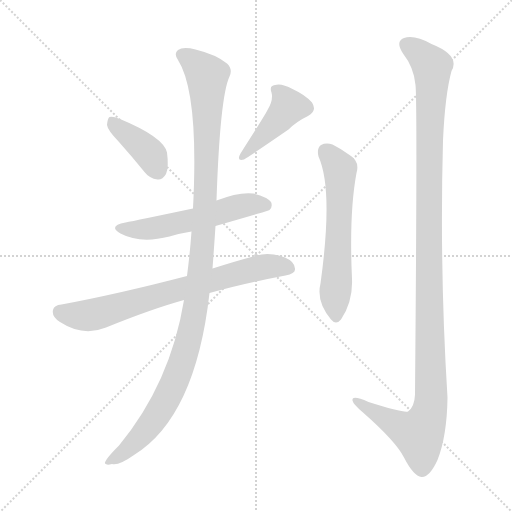
t = 0.00 s
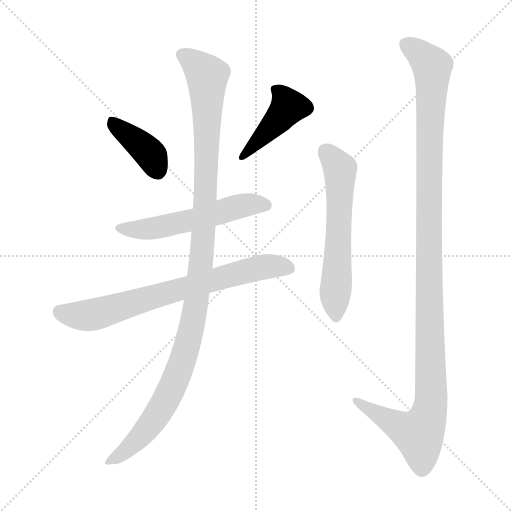
t = 1.17 s
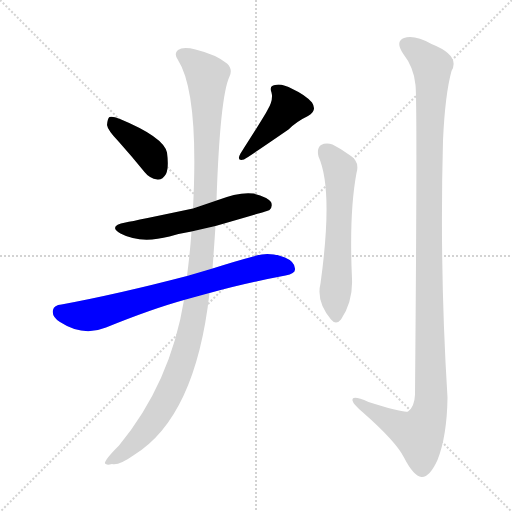
t = 2.35 s
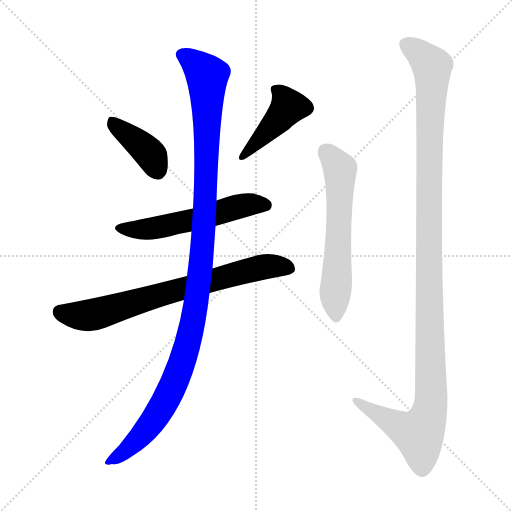
t = 3.52 s
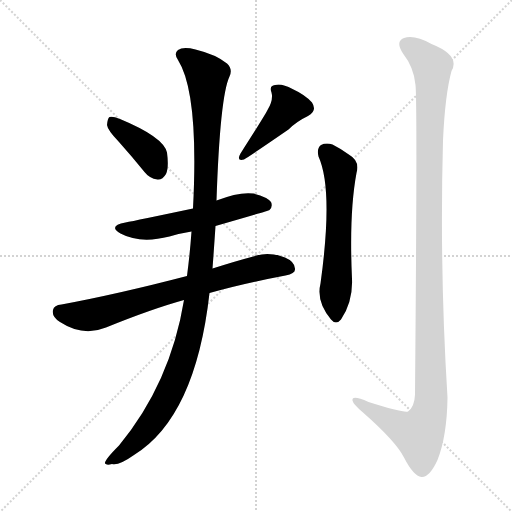
t = 4.70 s
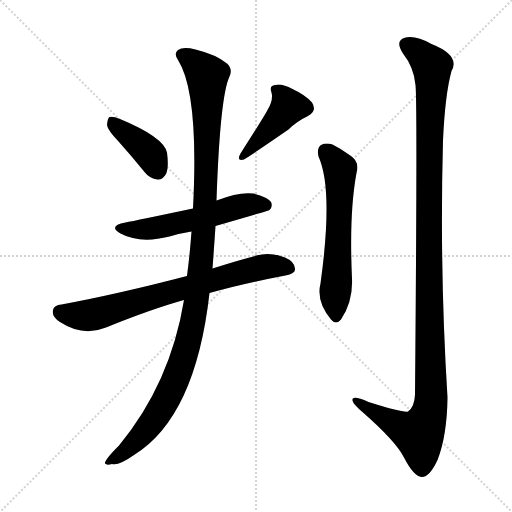
t = 5.87 s

The animated SVG that drew these frames (rendered in a browser with its animation timeline set to each time). Animation: 7 CSS @keyframes rules; one cycle of 5.87 s.

<svg version="1.1" viewBox="0 0 1024 1024" xmlns="http://www.w3.org/2000/svg">
  <g stroke="lightgray" stroke-dasharray="1,1" stroke-width="1" transform="scale(4, 4)">
    <line x1="0" y1="0" x2="256" y2="256"></line>
    <line x1="256" y1="0" x2="0" y2="256"></line>
    <line x1="128" y1="0" x2="128" y2="256"></line>
    <line x1="0" y1="128" x2="256" y2="128"></line>
  </g>
<g transform="scale(1, -1) translate(0, -900)">
   <style type="text/css">
    @keyframes keyframes0 {
      from {
       stroke: blue;
       stroke-dashoffset: 395;
       stroke-width: 128;
       }
       56% {
       animation-timing-function: step-end;
       stroke: blue;
       stroke-dashoffset: 0;
       stroke-width: 128;
       }
       to {
       stroke: black;
       stroke-width: 1024;
       }
       }
       #make-me-a-hanzi-animation-0 {
         animation: keyframes0 0.571452s both;
         animation-delay: 0.000000s;
         animation-timing-function: linear;
       }
    @keyframes keyframes1 {
      from {
       stroke: blue;
       stroke-dashoffset: 431;
       stroke-width: 128;
       }
       58% {
       animation-timing-function: step-end;
       stroke: blue;
       stroke-dashoffset: 0;
       stroke-width: 128;
       }
       to {
       stroke: black;
       stroke-width: 1024;
       }
       }
       #make-me-a-hanzi-animation-1 {
         animation: keyframes1 0.600749s both;
         animation-delay: 0.571452s;
         animation-timing-function: linear;
       }
    @keyframes keyframes2 {
      from {
       stroke: blue;
       stroke-dashoffset: 554;
       stroke-width: 128;
       }
       64% {
       animation-timing-function: step-end;
       stroke: blue;
       stroke-dashoffset: 0;
       stroke-width: 128;
       }
       to {
       stroke: black;
       stroke-width: 1024;
       }
       }
       #make-me-a-hanzi-animation-2 {
         animation: keyframes2 0.700846s both;
         animation-delay: 1.172201s;
         animation-timing-function: linear;
       }
    @keyframes keyframes3 {
      from {
       stroke: blue;
       stroke-dashoffset: 729;
       stroke-width: 128;
       }
       70% {
       animation-timing-function: step-end;
       stroke: blue;
       stroke-dashoffset: 0;
       stroke-width: 128;
       }
       to {
       stroke: black;
       stroke-width: 1024;
       }
       }
       #make-me-a-hanzi-animation-3 {
         animation: keyframes3 0.843262s both;
         animation-delay: 1.873047s;
         animation-timing-function: linear;
       }
    @keyframes keyframes4 {
      from {
       stroke: blue;
       stroke-dashoffset: 1153;
       stroke-width: 128;
       }
       79% {
       animation-timing-function: step-end;
       stroke: blue;
       stroke-dashoffset: 0;
       stroke-width: 128;
       }
       to {
       stroke: black;
       stroke-width: 1024;
       }
       }
       #make-me-a-hanzi-animation-4 {
         animation: keyframes4 1.188314s both;
         animation-delay: 2.716309s;
         animation-timing-function: linear;
       }
    @keyframes keyframes5 {
      from {
       stroke: blue;
       stroke-dashoffset: 598;
       stroke-width: 128;
       }
       66% {
       animation-timing-function: step-end;
       stroke: blue;
       stroke-dashoffset: 0;
       stroke-width: 128;
       }
       to {
       stroke: black;
       stroke-width: 1024;
       }
       }
       #make-me-a-hanzi-animation-5 {
         animation: keyframes5 0.736654s both;
         animation-delay: 3.904622s;
         animation-timing-function: linear;
       }
    @keyframes keyframes6 {
      from {
       stroke: blue;
       stroke-dashoffset: 1201;
       stroke-width: 128;
       }
       80% {
       animation-timing-function: step-end;
       stroke: blue;
       stroke-dashoffset: 0;
       stroke-width: 128;
       }
       to {
       stroke: black;
       stroke-width: 1024;
       }
       }
       #make-me-a-hanzi-animation-6 {
         animation: keyframes6 1.227376s both;
         animation-delay: 4.641276s;
         animation-timing-function: linear;
       }
</style>
<path d="M 238.0 616.0 Q 263.0 588.0 289.0 556.0 Q 299.0 543.0 315.0 541.0 Q 325.0 540.0 332.0 552.0 Q 338.0 565.0 334.0 595.0 Q 327.0 626.0 240.0 662.0 Q 225.0 668.0 219.0 666.0 Q 215.0 663.0 214.0 650.0 Q 215.0 640.0 238.0 616.0 Z" fill="lightgray"></path> 
<path d="M 535.0 680.0 Q 529.0 668.0 481.0 593.0 Q 472.0 577.0 488.0 581.0 Q 503.0 590.0 577.0 641.0 Q 593.0 657.0 616.0 668.0 Q 635.0 678.0 624.0 695.0 Q 611.0 710.0 585.0 722.0 Q 563.0 734.0 550.0 730.0 Q 538.0 729.0 543.0 715.0 Q 547.0 699.0 535.0 680.0 Z" fill="lightgray"></path> 
<path d="M 431.0 448.0 Q 536.0 478.0 539.0 480.0 Q 546.0 487.0 542.0 496.0 Q 535.0 506.0 507.0 513.0 Q 479.0 517.0 433.0 499.0 L 386.0 483.0 Q 272.0 459.0 251.0 455.0 Q 215.0 448.0 241.0 433.0 Q 280.0 412.0 339.0 427.0 Q 358.0 433.0 383.0 437.0 L 431.0 448.0 Z" fill="lightgray"></path> 
<path d="M 419.0 314.0 Q 486.0 333.0 571.0 349.0 Q 590.0 353.0 590.0 361.0 Q 591.0 376.0 570.0 385.0 Q 539.0 397.0 513.0 389.0 Q 464.0 376.0 425.0 363.0 L 374.0 348.0 Q 236.0 312.0 123.0 291.0 Q 108.0 290.0 106.0 280.0 Q 103.0 267.0 120.0 256.0 Q 166.0 226.0 212.0 245.0 Q 303.0 282.0 368.0 300.0 L 419.0 314.0 Z" fill="lightgray"></path> 
<path d="M 368.0 300.0 Q 341.0 134.0 238.0 9.0 Q 208.0 -21.0 210.0 -27.0 Q 213.0 -31.0 224.0 -28.0 Q 237.0 -32.0 268.0 -10.0 Q 391.0 66.0 419.0 314.0 L 425.0 363.0 Q 428.0 403.0 431.0 448.0 L 433.0 499.0 Q 440.0 707.0 459.0 747.0 Q 466.0 762.0 454.0 773.0 Q 432.0 791.0 391.0 801.0 Q 366.0 807.0 356.0 800.0 Q 347.0 793.0 356.0 780.0 Q 398.0 714.0 386.0 483.0 L 383.0 437.0 Q 380.0 394.0 374.0 348.0 L 368.0 300.0 Z" fill="lightgray"></path> 
<path d="M 637.0 587.0 Q 667.0 521.0 641.0 333.0 Q 632.0 297.0 662.0 261.0 Q 672.0 249.0 682.0 261.0 Q 706.0 297.0 704.0 342.0 Q 698.0 474.0 713.0 554.0 Q 720.0 578.0 699.0 590.0 Q 683.0 602.0 665.0 611.0 Q 652.0 615.0 642.0 610.0 Q 633.0 603.0 637.0 587.0 Z" fill="lightgray"></path> 
<path d="M 831.0 730.0 Q 835.0 693.0 830.0 111.0 Q 829.0 86.0 816.0 77.0 Q 807.0 74.0 737.0 96.0 Q 703.0 111.0 705.0 99.0 Q 706.0 92.0 726.0 75.0 Q 792.0 17.0 808.0 -15.0 Q 827.0 -52.0 843.0 -54.0 Q 859.0 -55.0 875.0 -20.0 Q 894.0 28.0 895.0 105.0 Q 879.0 361.0 886.0 619.0 Q 890.0 710.0 903.0 758.0 Q 921.0 789.0 863.0 812.0 Q 829.0 831.0 808.0 824.0 Q 790.0 817.0 806.0 793.0 Q 828.0 765.0 831.0 730.0 Z" fill="lightgray"></path> 
      <clipPath id="make-me-a-hanzi-clip-0">
      <path d="M 238.0 616.0 Q 263.0 588.0 289.0 556.0 Q 299.0 543.0 315.0 541.0 Q 325.0 540.0 332.0 552.0 Q 338.0 565.0 334.0 595.0 Q 327.0 626.0 240.0 662.0 Q 225.0 668.0 219.0 666.0 Q 215.0 663.0 214.0 650.0 Q 215.0 640.0 238.0 616.0 Z" fill="lightgray"></path>
      </clipPath>
      <path clip-path="url(#make-me-a-hanzi-clip-0)" d="M 223.0 660.0 L 299.0 593.0 L 316.0 559.0 " fill="none" id="make-me-a-hanzi-animation-0" stroke-dasharray="267 534" stroke-linecap="round"></path>

      <clipPath id="make-me-a-hanzi-clip-1">
      <path d="M 535.0 680.0 Q 529.0 668.0 481.0 593.0 Q 472.0 577.0 488.0 581.0 Q 503.0 590.0 577.0 641.0 Q 593.0 657.0 616.0 668.0 Q 635.0 678.0 624.0 695.0 Q 611.0 710.0 585.0 722.0 Q 563.0 734.0 550.0 730.0 Q 538.0 729.0 543.0 715.0 Q 547.0 699.0 535.0 680.0 Z" fill="lightgray"></path>
      </clipPath>
      <path clip-path="url(#make-me-a-hanzi-clip-1)" d="M 550.0 721.0 L 568.0 704.0 L 575.0 684.0 L 487.0 589.0 " fill="none" id="make-me-a-hanzi-animation-1" stroke-dasharray="303 606" stroke-linecap="round"></path>

      <clipPath id="make-me-a-hanzi-clip-2">
      <path d="M 431.0 448.0 Q 536.0 478.0 539.0 480.0 Q 546.0 487.0 542.0 496.0 Q 535.0 506.0 507.0 513.0 Q 479.0 517.0 433.0 499.0 L 386.0 483.0 Q 272.0 459.0 251.0 455.0 Q 215.0 448.0 241.0 433.0 Q 280.0 412.0 339.0 427.0 Q 358.0 433.0 383.0 437.0 L 431.0 448.0 Z" fill="lightgray"></path>
      </clipPath>
      <path clip-path="url(#make-me-a-hanzi-clip-2)" d="M 243.0 445.0 L 299.0 442.0 L 490.0 490.0 L 535.0 487.0 " fill="none" id="make-me-a-hanzi-animation-2" stroke-dasharray="426 852" stroke-linecap="round"></path>

      <clipPath id="make-me-a-hanzi-clip-3">
      <path d="M 419.0 314.0 Q 486.0 333.0 571.0 349.0 Q 590.0 353.0 590.0 361.0 Q 591.0 376.0 570.0 385.0 Q 539.0 397.0 513.0 389.0 Q 464.0 376.0 425.0 363.0 L 374.0 348.0 Q 236.0 312.0 123.0 291.0 Q 108.0 290.0 106.0 280.0 Q 103.0 267.0 120.0 256.0 Q 166.0 226.0 212.0 245.0 Q 303.0 282.0 368.0 300.0 L 419.0 314.0 Z" fill="lightgray"></path>
      </clipPath>
      <path clip-path="url(#make-me-a-hanzi-clip-3)" d="M 120.0 276.0 L 138.0 270.0 L 184.0 270.0 L 534.0 368.0 L 578.0 364.0 " fill="none" id="make-me-a-hanzi-animation-3" stroke-dasharray="601 1202" stroke-linecap="round"></path>

      <clipPath id="make-me-a-hanzi-clip-4">
      <path d="M 368.0 300.0 Q 341.0 134.0 238.0 9.0 Q 208.0 -21.0 210.0 -27.0 Q 213.0 -31.0 224.0 -28.0 Q 237.0 -32.0 268.0 -10.0 Q 391.0 66.0 419.0 314.0 L 425.0 363.0 Q 428.0 403.0 431.0 448.0 L 433.0 499.0 Q 440.0 707.0 459.0 747.0 Q 466.0 762.0 454.0 773.0 Q 432.0 791.0 391.0 801.0 Q 366.0 807.0 356.0 800.0 Q 347.0 793.0 356.0 780.0 Q 398.0 714.0 386.0 483.0 L 383.0 437.0 Q 380.0 394.0 374.0 348.0 L 368.0 300.0 Z" fill="lightgray"></path>
      </clipPath>
      <path clip-path="url(#make-me-a-hanzi-clip-4)" d="M 365.0 790.0 L 414.0 748.0 L 412.0 512.0 L 388.0 266.0 L 360.0 163.0 L 323.0 84.0 L 295.0 43.0 L 251.0 -4.0 L 222.0 -18.0 L 217.0 -26.0 " fill="none" id="make-me-a-hanzi-animation-4" stroke-dasharray="1025 2050" stroke-linecap="round"></path>

      <clipPath id="make-me-a-hanzi-clip-5">
      <path d="M 637.0 587.0 Q 667.0 521.0 641.0 333.0 Q 632.0 297.0 662.0 261.0 Q 672.0 249.0 682.0 261.0 Q 706.0 297.0 704.0 342.0 Q 698.0 474.0 713.0 554.0 Q 720.0 578.0 699.0 590.0 Q 683.0 602.0 665.0 611.0 Q 652.0 615.0 642.0 610.0 Q 633.0 603.0 637.0 587.0 Z" fill="lightgray"></path>
      </clipPath>
      <path clip-path="url(#make-me-a-hanzi-clip-5)" d="M 651.0 598.0 L 680.0 562.0 L 672.0 266.0 " fill="none" id="make-me-a-hanzi-animation-5" stroke-dasharray="470 940" stroke-linecap="round"></path>

      <clipPath id="make-me-a-hanzi-clip-6">
      <path d="M 831.0 730.0 Q 835.0 693.0 830.0 111.0 Q 829.0 86.0 816.0 77.0 Q 807.0 74.0 737.0 96.0 Q 703.0 111.0 705.0 99.0 Q 706.0 92.0 726.0 75.0 Q 792.0 17.0 808.0 -15.0 Q 827.0 -52.0 843.0 -54.0 Q 859.0 -55.0 875.0 -20.0 Q 894.0 28.0 895.0 105.0 Q 879.0 361.0 886.0 619.0 Q 890.0 710.0 903.0 758.0 Q 921.0 789.0 863.0 812.0 Q 829.0 831.0 808.0 824.0 Q 790.0 817.0 806.0 793.0 Q 828.0 765.0 831.0 730.0 Z" fill="lightgray"></path>
      </clipPath>
      <path clip-path="url(#make-me-a-hanzi-clip-6)" d="M 816.0 808.0 L 864.0 767.0 L 857.0 448.0 L 862.0 97.0 L 855.0 63.0 L 838.0 32.0 L 795.0 49.0 L 713.0 98.0 " fill="none" id="make-me-a-hanzi-animation-6" stroke-dasharray="1073 2146" stroke-linecap="round"></path>

</g>
</svg>
